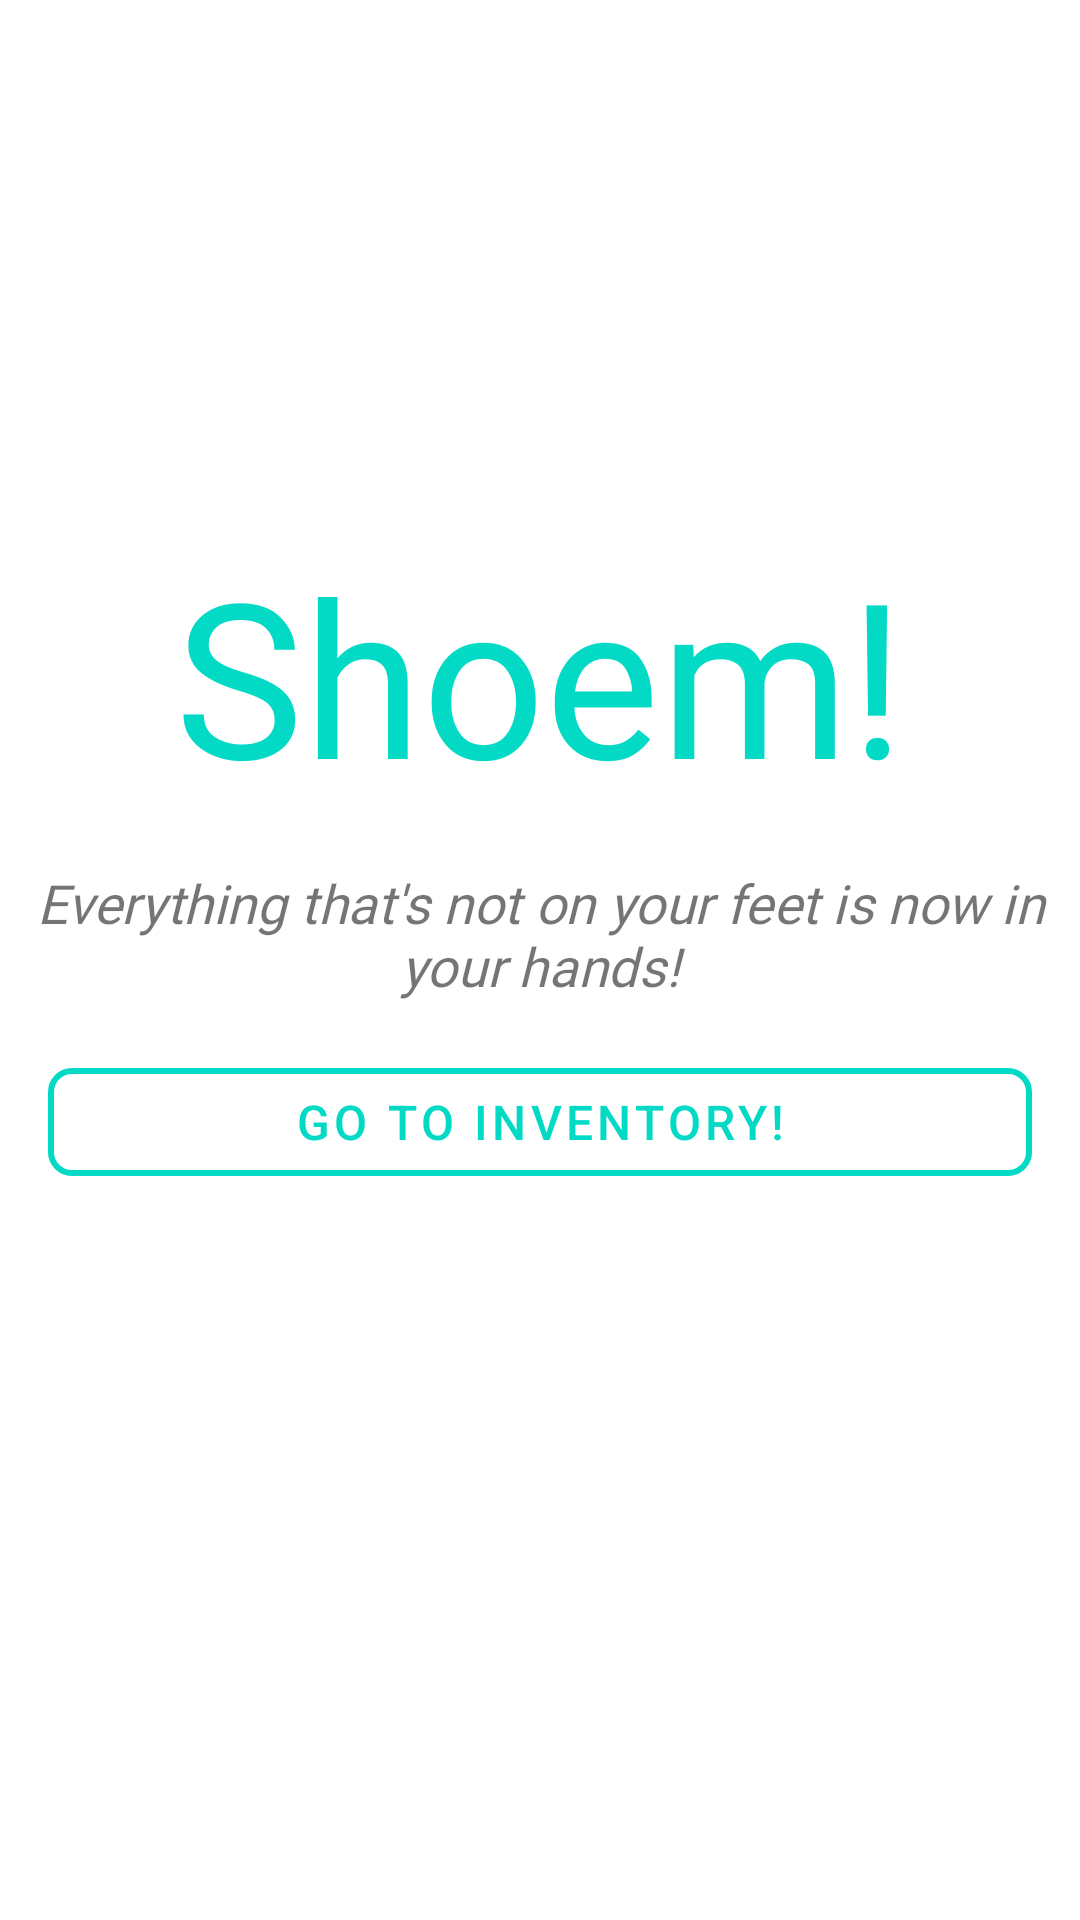

Produce the Android XML layout that renders to this screen, including the resource entries it uses.
<!-- AndroidManifest.xml: application theme AppTheme -->
<!-- res/layout/welcome_fragment.xml -->
<?xml version="1.0" encoding="utf-8"?>
<layout xmlns:android="http://schemas.android.com/apk/res/android"
    xmlns:app="http://schemas.android.com/apk/res-auto"
    xmlns:tools="http://schemas.android.com/tools" >

    
    <androidx.constraintlayout.widget.ConstraintLayout
        android:id="@+id/welcomeLayout"
        android:layout_width="match_parent"
        android:layout_height="match_parent"
        tools:context=".screens.welcome.WelcomeFragment">

        <TextView
            android:id="@+id/shoem_title"
            android:layout_width="wrap_content"
            android:layout_height="wrap_content"
            android:layout_marginTop="48dp"
            android:layout_marginBottom="16dp"
            android:fontFamily="@font/monofett"
            android:text="@string/title"
            android:textColor="@color/colorAccent"
            android:textSize="72sp"
            app:layout_constraintBottom_toTopOf="@+id/subtitle_text"
            app:layout_constraintEnd_toEndOf="parent"
            app:layout_constraintHorizontal_bias="0.5"
            app:layout_constraintStart_toStartOf="parent"
            app:layout_constraintTop_toTopOf="parent"
            app:layout_constraintVertical_bias="0.38"
            app:layout_constraintVertical_chainStyle="packed" />

        <TextView
            android:id="@+id/subtitle_text"
            android:layout_width="wrap_content"
            android:layout_height="wrap_content"
            android:layout_marginStart="16dp"
            android:layout_marginEnd="16dp"
            android:fontFamily="@font/roboto_light"
            android:text="@string/subtitle"
            android:textAlignment="center"
            android:textSize="18sp"
            android:textStyle="italic"
            app:layout_constraintBottom_toTopOf="@+id/inventory_list_button"
            app:layout_constraintEnd_toEndOf="parent"
            app:layout_constraintHorizontal_bias="0.5"
            app:layout_constraintStart_toStartOf="parent"
            app:layout_constraintTop_toBottomOf="@+id/shoem_title" />

        <com.google.android.material.button.MaterialButton
            android:id="@+id/inventory_list_button"
            style="@style/SlimButton"
            android:layout_width="0dp"
            android:layout_height="wrap_content"
            android:text="@string/inventory_button"
            app:backgroundTint="@android:color/transparent"
            app:cornerRadius="8dp"
            app:layout_constraintBottom_toBottomOf="parent"
            app:layout_constraintEnd_toEndOf="parent"
            app:layout_constraintHorizontal_bias="0.5"
            app:layout_constraintStart_toStartOf="parent"
            app:layout_constraintTop_toBottomOf="@+id/subtitle_text"
            app:strokeColor="@color/colorAccent"
            app:strokeWidth="2dp" />
    </androidx.constraintlayout.widget.ConstraintLayout>
</layout>
<!-- resources referenced by this layout -->
<resources>
  <string name="inventory_button">Go to inventory!</string>
  <string name="subtitle">Everything that\'s not on your feet is now in your hands!</string>
  <string name="title">Shoem!</string>
  <style name="SlimButton" parent="Widget.MaterialComponents.Button.OutlinedButton">
          <item name="android:layout_marginStart">16dp</item>
          <item name="android:layout_marginTop">16dp</item>
          <item name="android:layout_marginEnd">16dp</item>
          <item name="android:layout_marginBottom">32dp</item>
          <item name="android:textColor">@color/colorAccent</item>
          <item name="android:textSize">16sp</item>
      </style>
  <style name="AppTheme" parent="Theme.MaterialComponents.Light.DarkActionBar">
          
          <item name="colorPrimary">#00BCD4</item>
          <item name="colorPrimaryDark">#008A9C</item>
          <item name="colorAccent">@color/colorAccent</item>
      </style>
  <!-- not gathered from this repository: default colours our renderer supplied (Android Studio template values) -->
  <color name="colorAccent">#FF03DAC5</color>
</resources>
